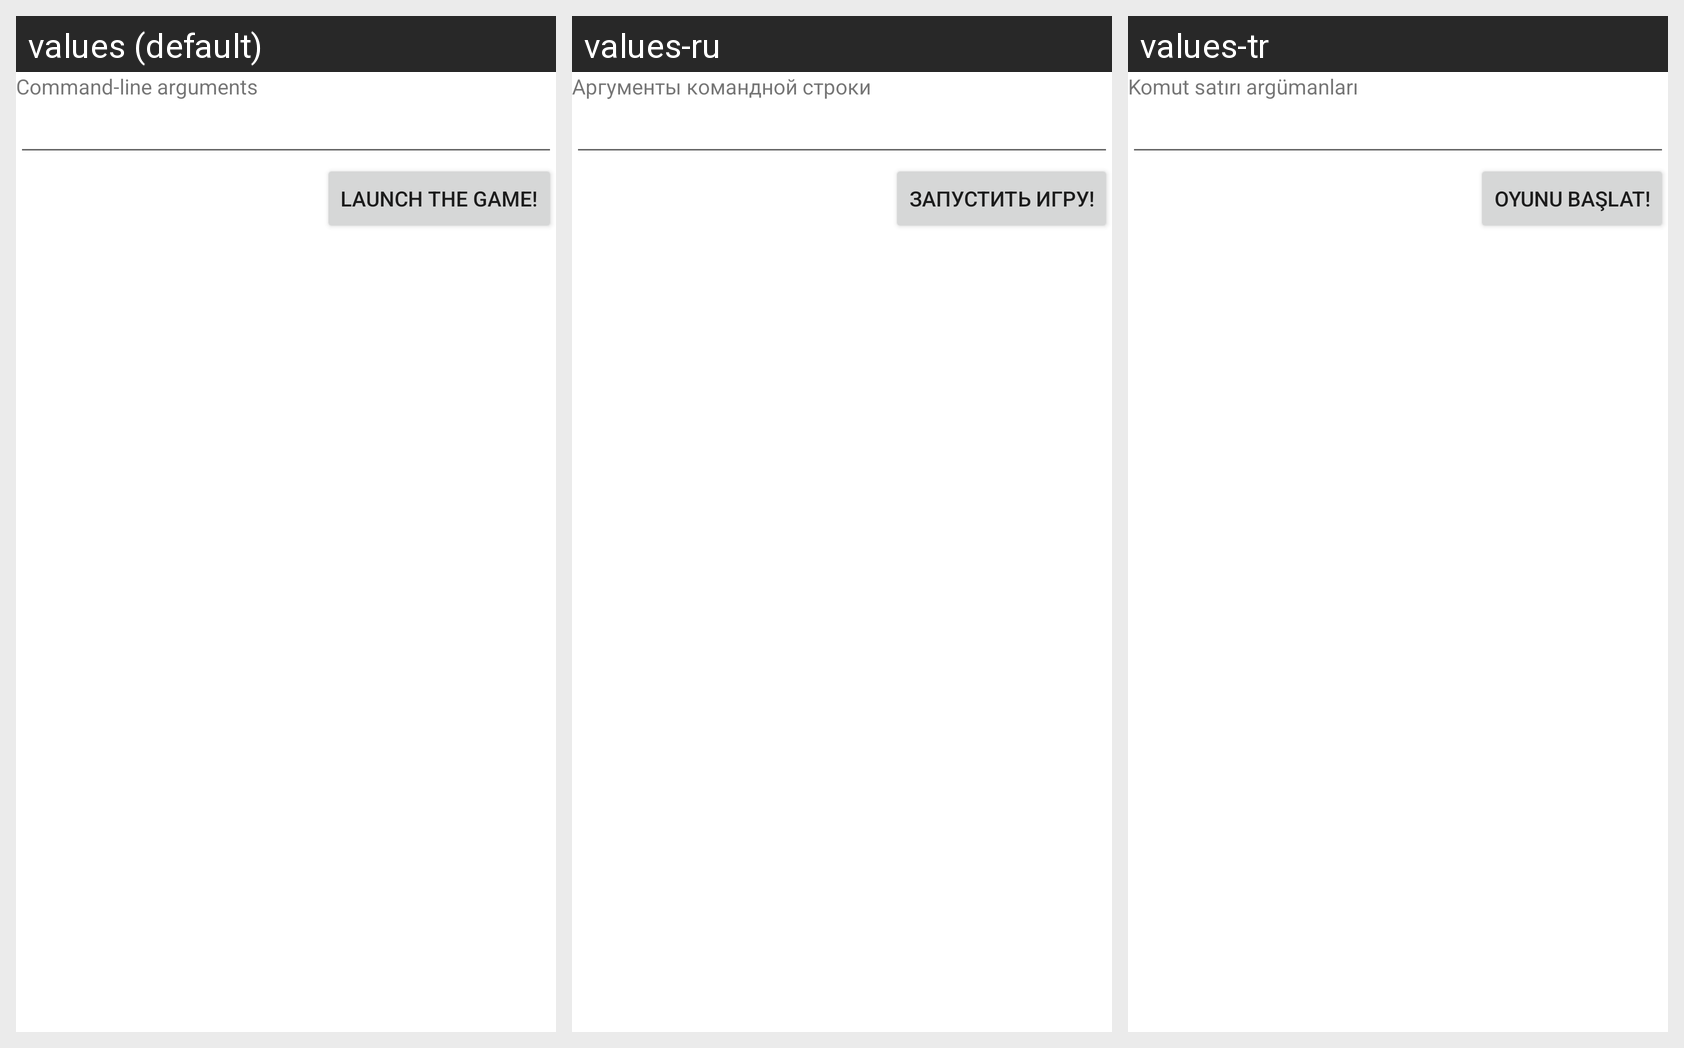

Translations of the strings shown on this Android screen, per locale in the grid:
Android screen res/layout/activity_main.xml rendered under 3 locales, left to right: values (default), values-ru, values-tr. Device: Nexus 5 (rendered at 1080×1920; each locale shown at half size, 540×960, under a caption strip naming it); theme Theme.MaterialComponents.DayNight.NoActionBar.
Strings drawn on this screen, with the default value and each locale's value (text and hints the layout hard-codes, and strings that could not be matched under every locale, appear in the picture but are not listed):

cmd_args_text
  values: Command-line arguments
  values-ru: Аргументы командной строки
  values-tr: Komut satırı argümanları

launch_button
  values: Launch the game!
  values-ru: Запустить игру!
  values-tr: Oyunu başlat!
